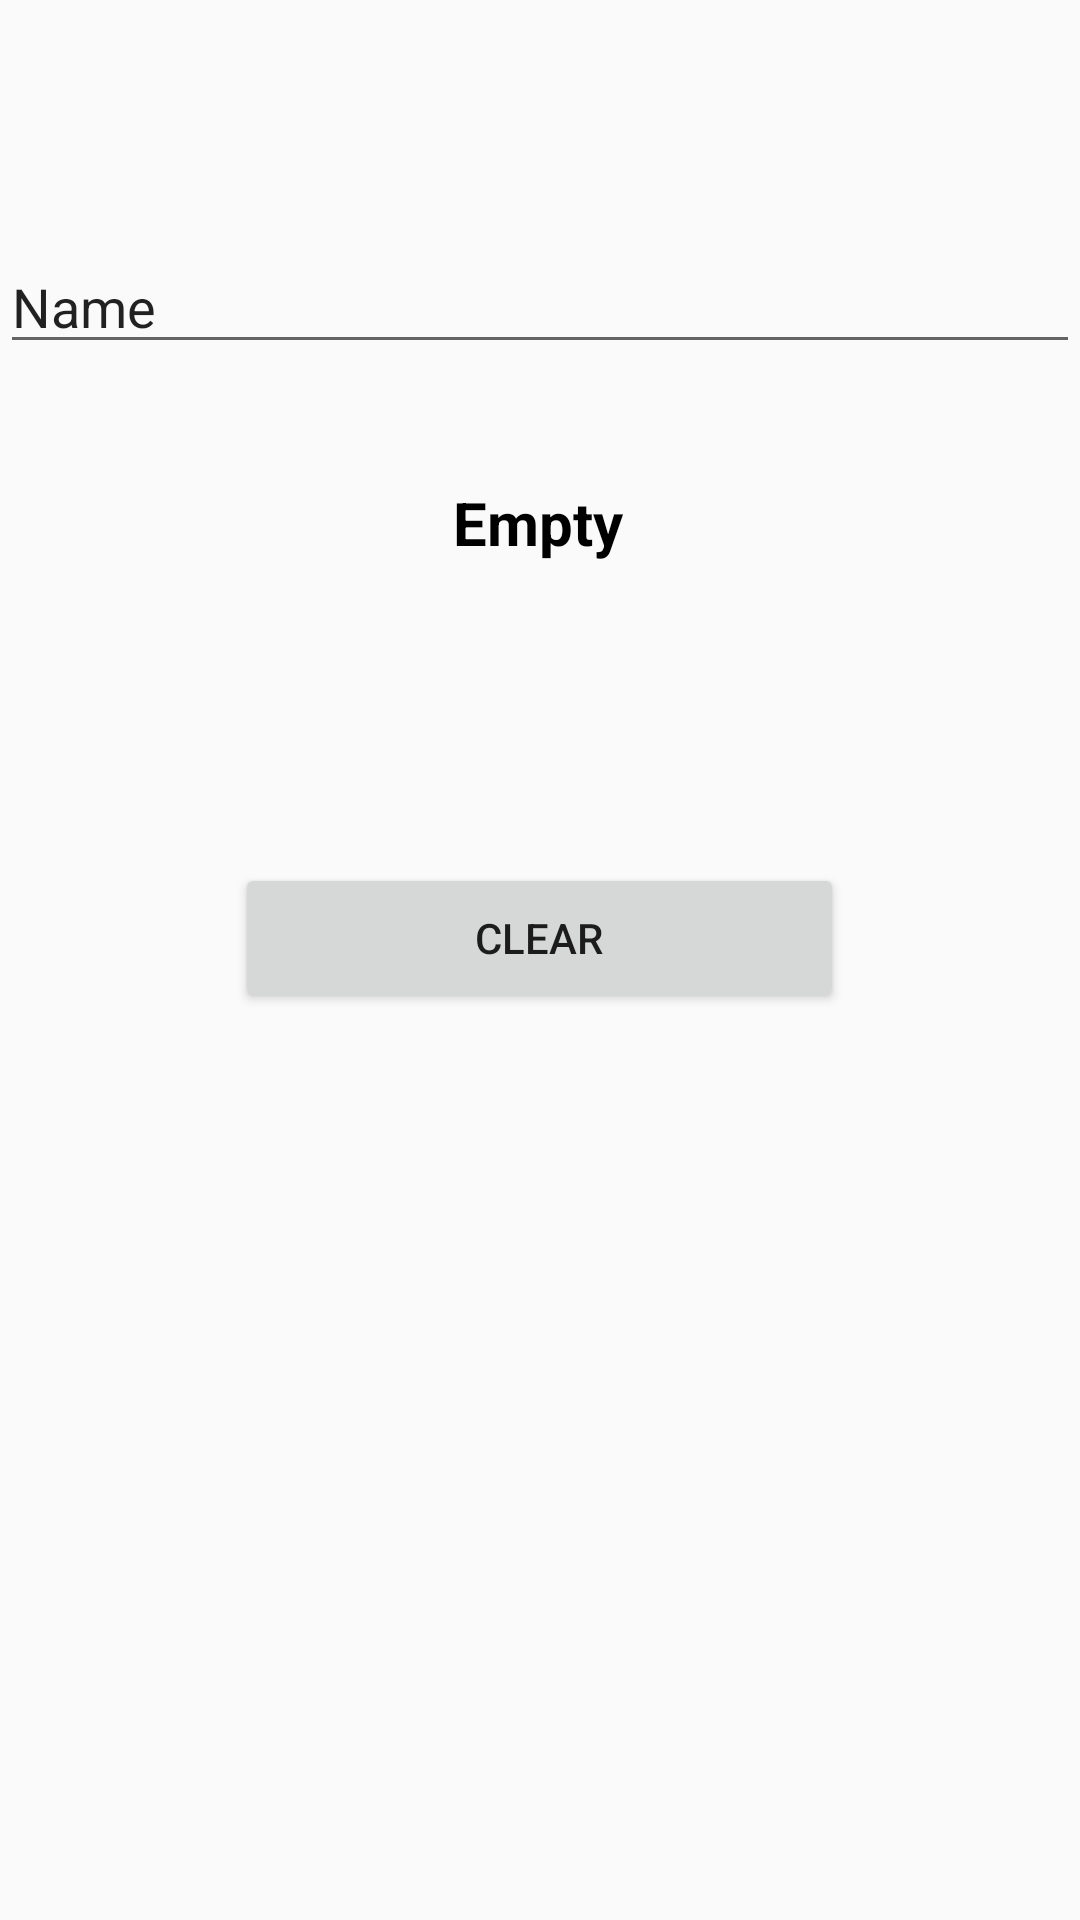

The Android layout XML behind this screen, and the referenced resources:
<!-- AndroidManifest.xml: application theme AppTheme -->
<!-- res/layout/activity_part20.xml -->
<?xml version="1.0" encoding="utf-8"?>
<androidx.constraintlayout.widget.ConstraintLayout xmlns:android="http://schemas.android.com/apk/res/android"
    xmlns:app="http://schemas.android.com/apk/res-auto"
    xmlns:tools="http://schemas.android.com/tools"
    android:layout_width="match_parent"
    android:layout_height="match_parent"
    tools:context=".view.Part20Activity">

    <EditText
        android:id="@+id/edtInputField"
        android:layout_width="match_parent"
        android:layout_height="wrap_content"
        android:layout_marginTop="80dp"
        android:ems="10"
        android:inputType="textPersonName"
        android:text="Name"
        app:layout_constraintEnd_toEndOf="parent"
        app:layout_constraintHorizontal_bias="0.497"
        app:layout_constraintStart_toStartOf="parent"
        app:layout_constraintTop_toTopOf="parent" />

    <TextView
        android:id="@+id/txtInput"
        android:layout_width="wrap_content"
        android:layout_height="wrap_content"
        android:text="Empty"
        android:textSize="20sp"
        android:textColor="#000"
        android:textStyle="bold"
        app:layout_constraintBottom_toBottomOf="parent"
        app:layout_constraintEnd_toEndOf="parent"
        app:layout_constraintHorizontal_bias="0.498"
        app:layout_constraintStart_toStartOf="parent"
        app:layout_constraintTop_toBottomOf="@+id/edtInputField"
        app:layout_constraintVertical_bias="0.08" />

    <Button
        android:id="@+id/btnClear"
        android:layout_width="203dp"
        android:layout_height="50dp"
        android:layout_marginTop="100dp"
        android:text="CLEAR"
        app:layout_constraintEnd_toEndOf="parent"
        app:layout_constraintHorizontal_bias="0.498"
        app:layout_constraintStart_toStartOf="parent"
        app:layout_constraintTop_toBottomOf="@+id/txtInput" />
</androidx.constraintlayout.widget.ConstraintLayout>
<!-- resources referenced by this layout -->
<resources>
  <style name="AppTheme" parent="Theme.AppCompat.Light.DarkActionBar">
          
          <item name="colorPrimary">@color/colorPrimary</item>
          <item name="colorPrimaryDark">@color/colorPrimaryDark</item>
          <item name="colorAccent">@color/colorAccent</item>
      </style>
  <color name="colorPrimary">#6200EE</color>
  <color name="colorPrimaryDark">#3700B3</color>
  <color name="colorAccent">#03DAC5</color>
</resources>
